Labelled photos from "defect_detection_dataset", an image-classification folder in dealoux/abb-capstone. The possible labels are: defect, normal.

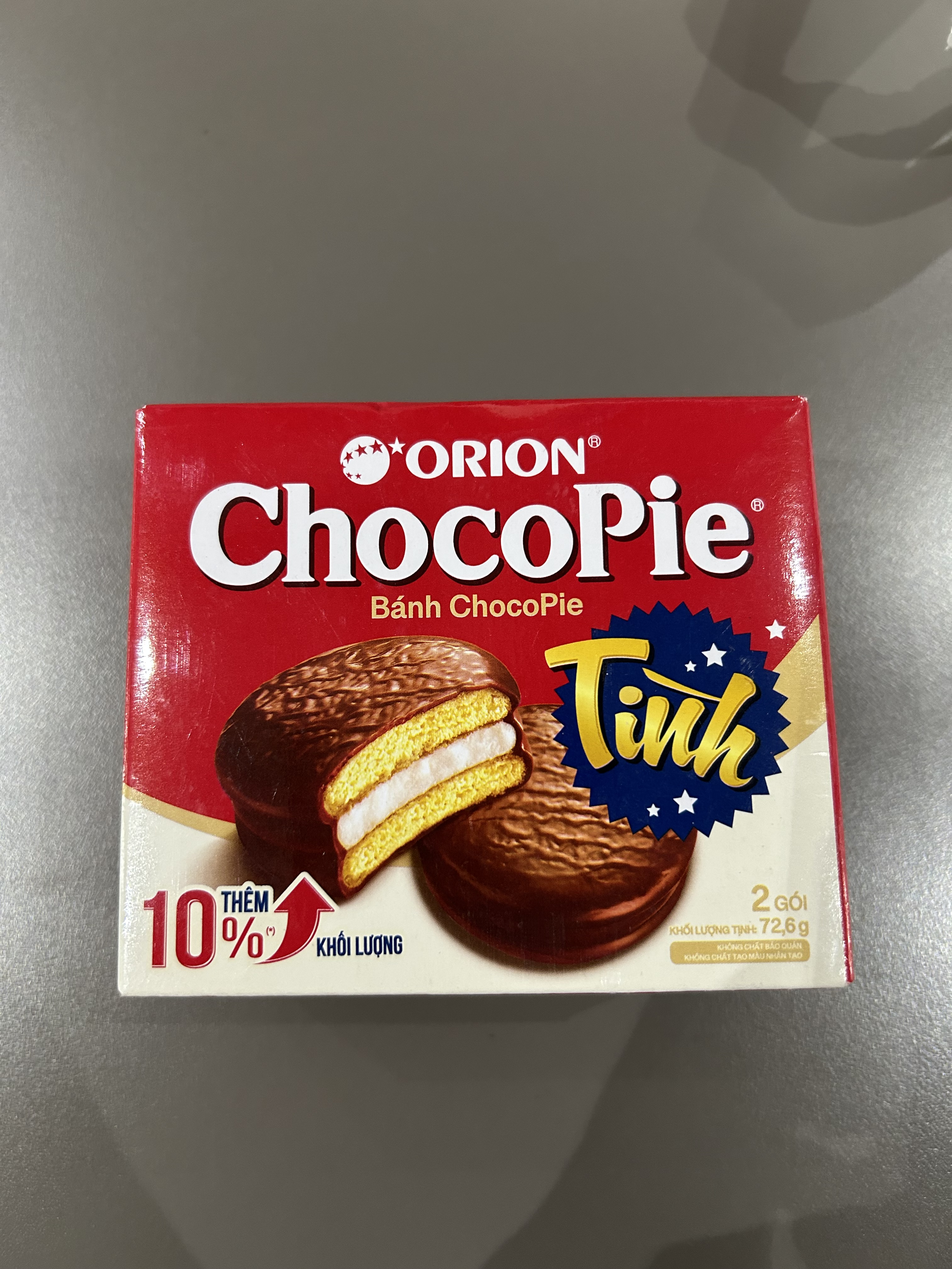
Label: normal

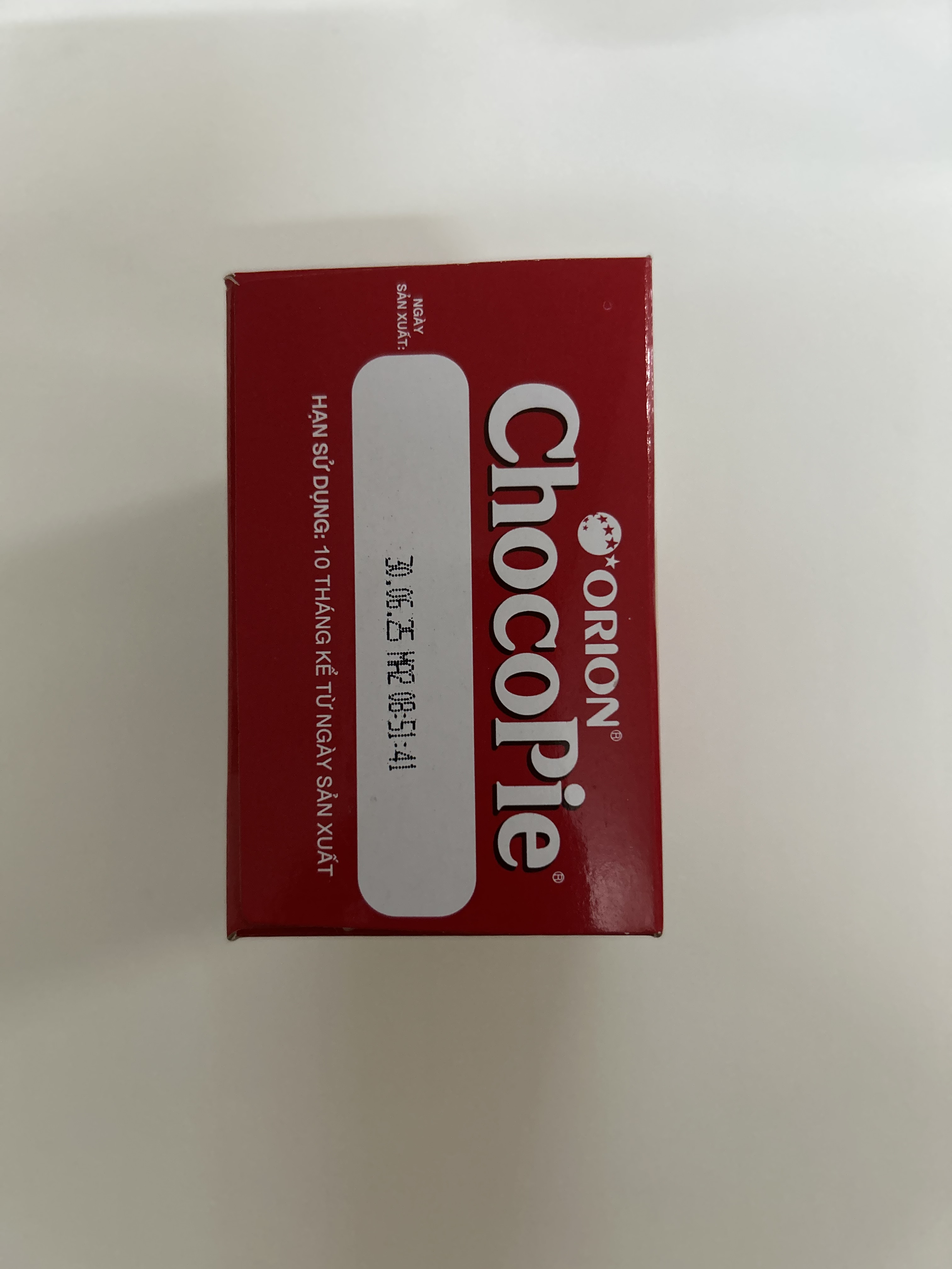
Label: defect

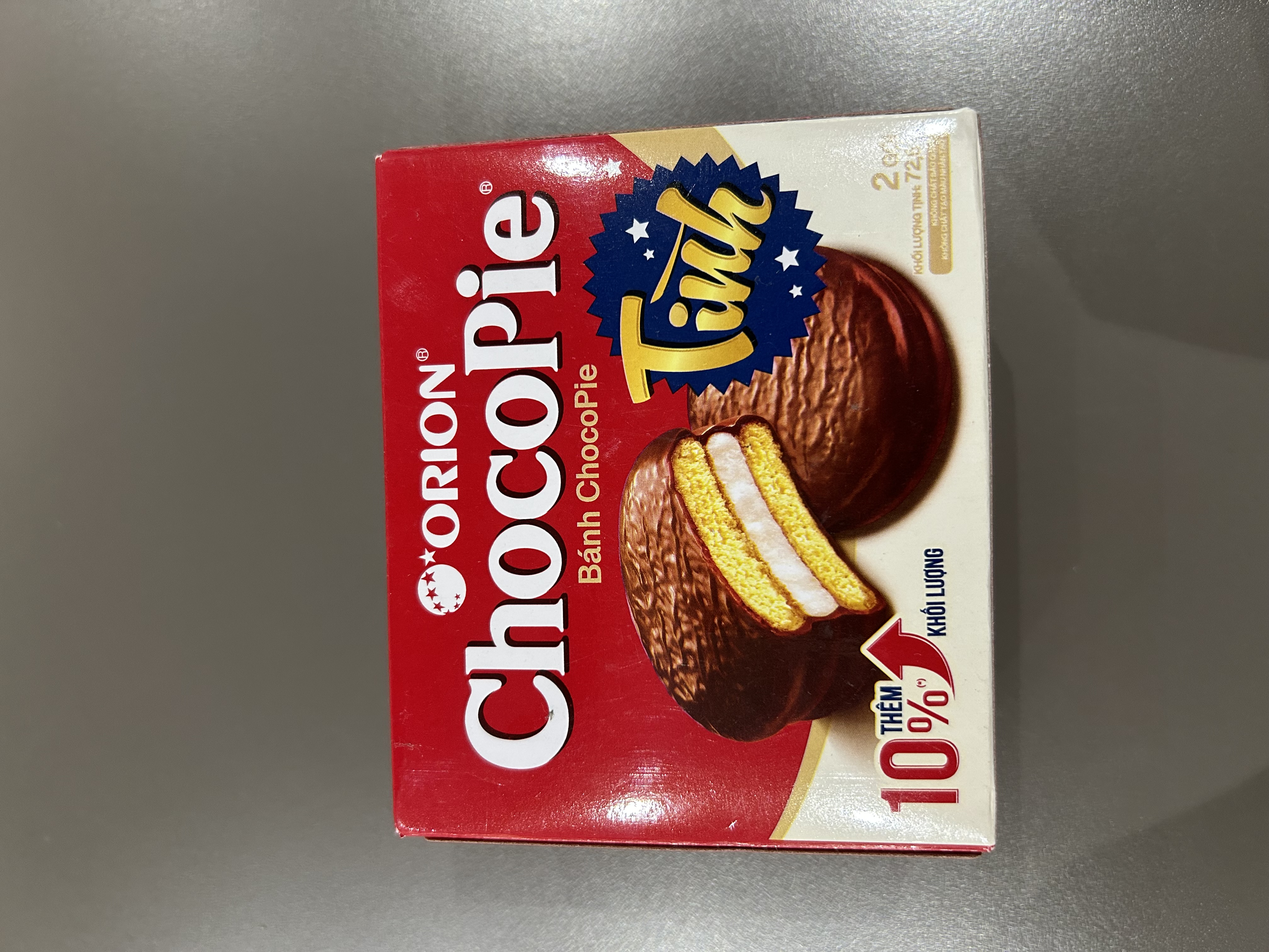
Label: normal

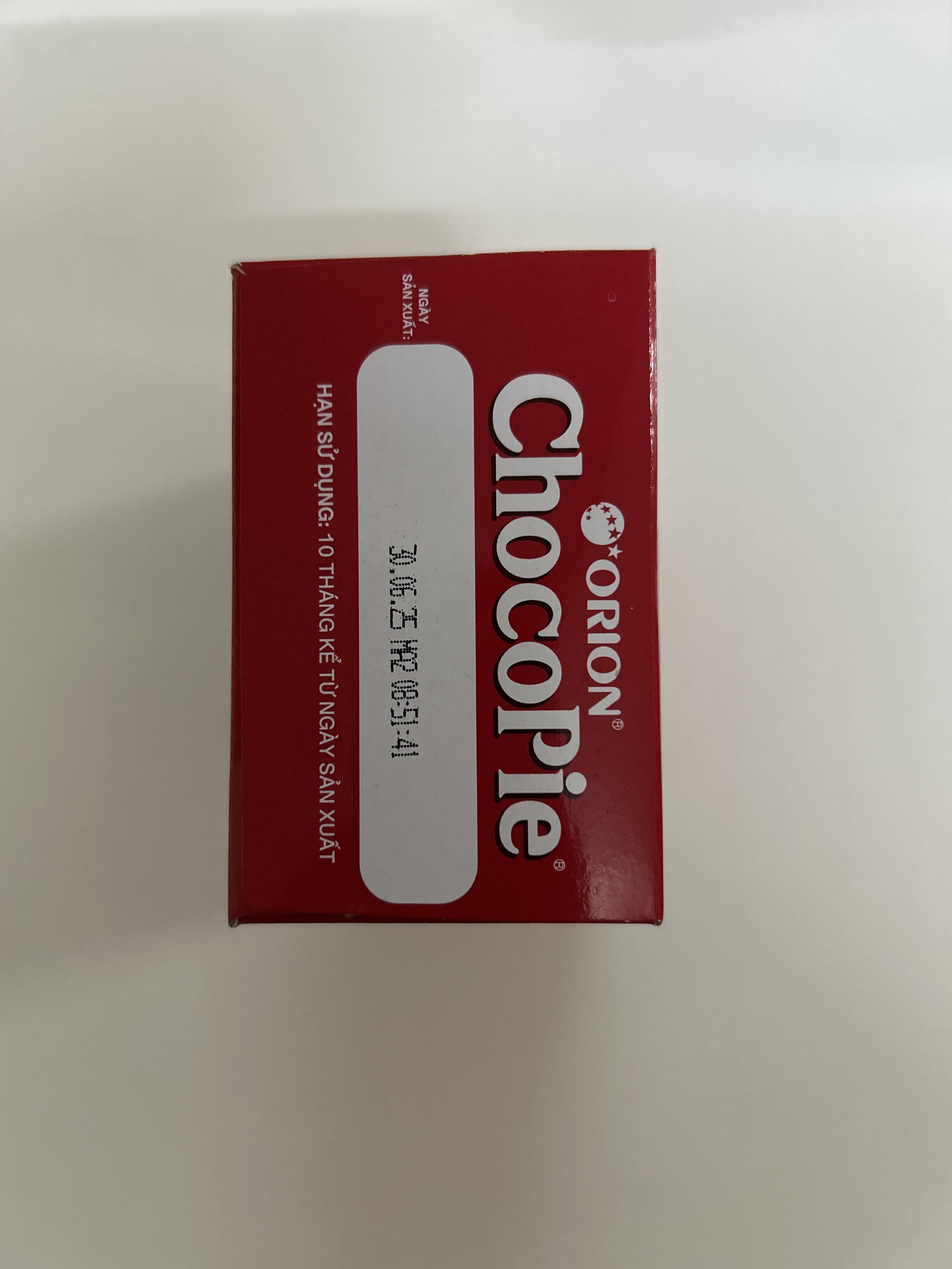
Label: defect

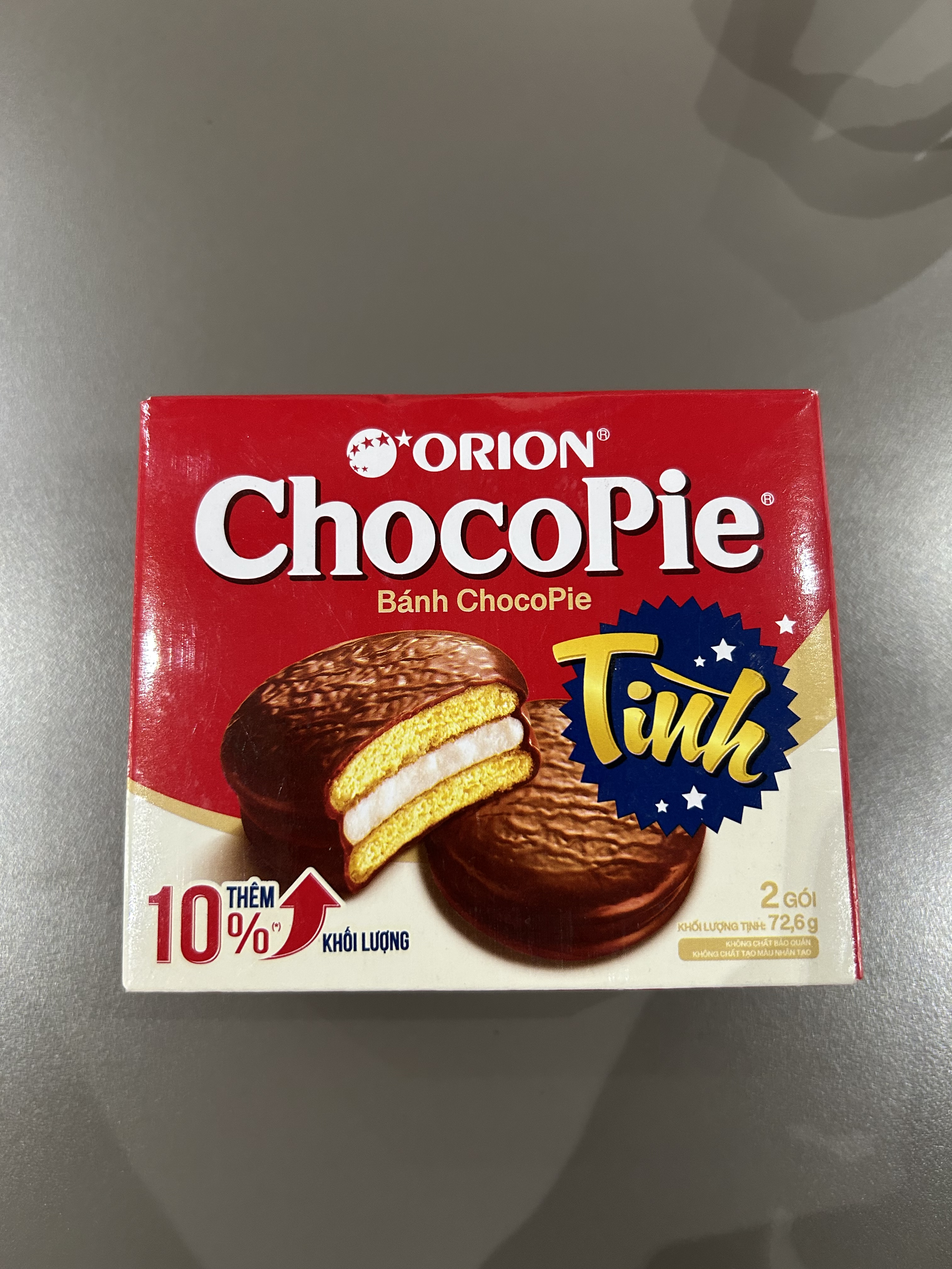
Label: normal

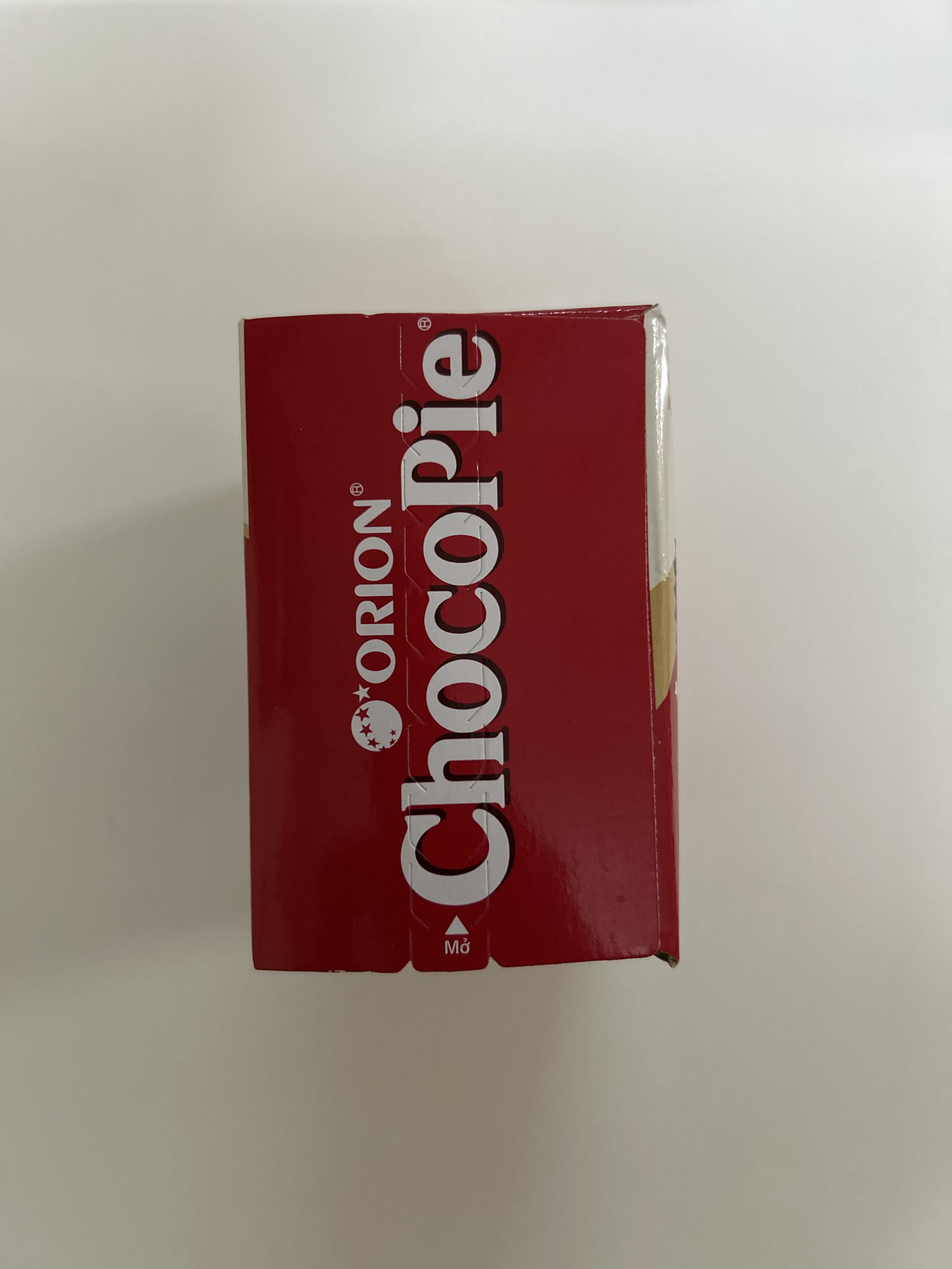
Label: defect
